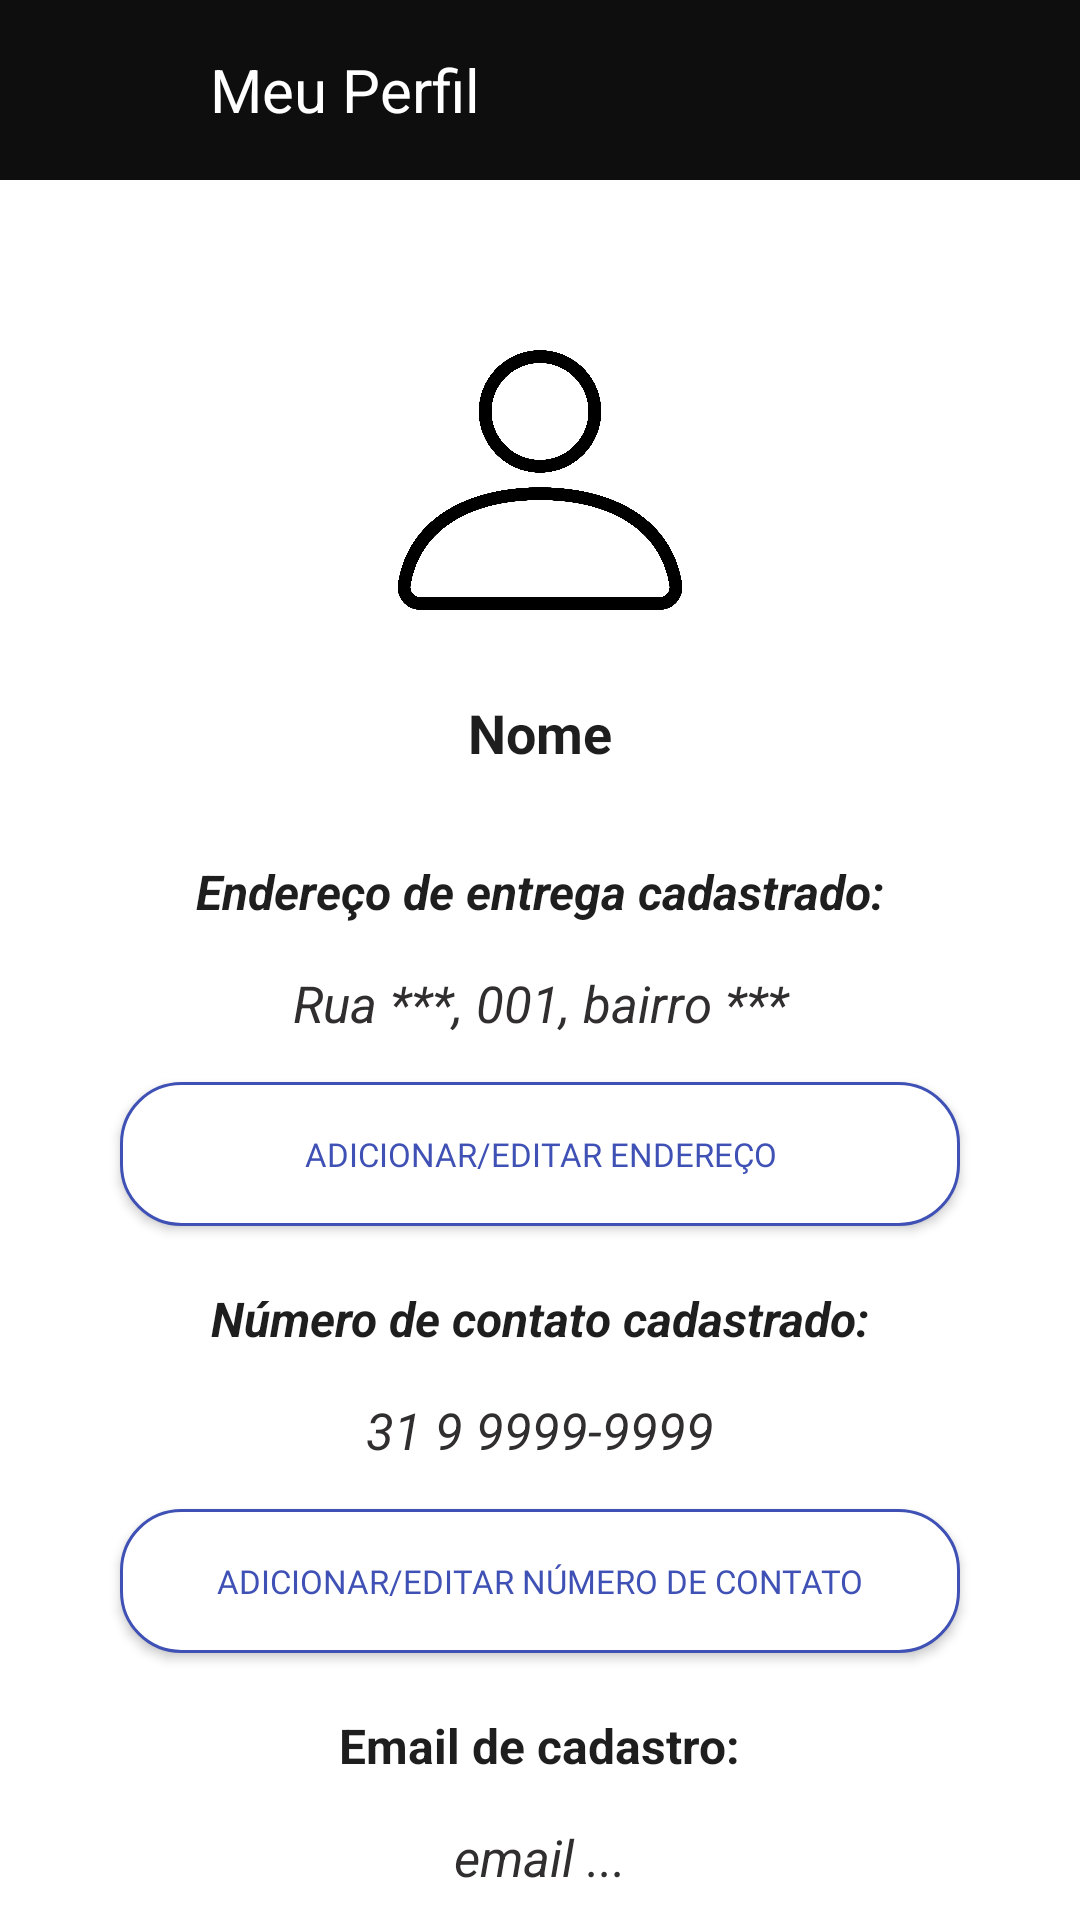

Produce the Android XML layout that renders to this screen, including the resource entries it uses.
<!-- AndroidManifest.xml: application theme Theme.DeliveryApp -->
<!-- res/layout/perfilusuario_main.xml -->
<?xml version="1.0" encoding="utf-8"?>
<androidx.constraintlayout.widget.ConstraintLayout xmlns:android="http://schemas.android.com/apk/res/android"
    xmlns:app="http://schemas.android.com/apk/res-auto"
    xmlns:tools="http://schemas.android.com/tools"
    android:layout_width="match_parent"
    android:layout_height="match_parent"
    tools:context="com.app.farmaciadelivery.ui.clientes.perfil.PerfilUsuarioActivity">

    <androidx.appcompat.widget.Toolbar
        android:id="@+id/toolbarPerfilUser"
        android:layout_width="match_parent"
        android:layout_height="60dp"
        android:background="@color/black_700"
        app:layout_constraintEnd_toEndOf="parent"
        app:layout_constraintStart_toStartOf="parent"
        app:layout_constraintTop_toTopOf="parent"
        app:titleTextColor="@color/white">

        <ImageView
            android:id="@+id/imageBackUserPerfil"
            android:layout_width="24dp"
            android:layout_height="24dp"
            android:layout_marginRight="30dp"
            app:srcCompat="@drawable/baseline_arrow_back_24" />

        <TextView
            android:layout_width="match_parent"
            android:layout_height="match_parent"
            android:layout_marginLeft="10dp"
            android:gravity="center|start"
            android:text="Meu Perfil"
            android:textColor="#FFFFFF"
            android:textSize="20sp"
            tools:layout_editor_absoluteX="16dp">

        </TextView>

    </androidx.appcompat.widget.Toolbar>

    <ImageView
        android:id="@+id/imageView902"
        android:layout_width="120dp"
        android:layout_height="120dp"
        android:layout_marginTop="40dp"
        app:layout_constraintEnd_toEndOf="parent"
        app:layout_constraintStart_toStartOf="parent"
        app:layout_constraintTop_toBottomOf="@+id/toolbarPerfilUser"
        app:srcCompat="@drawable/accountimg" />

    <TextView
        android:id="@+id/textPerfilUserName"
        android:layout_width="wrap_content"
        android:layout_height="wrap_content"
        android:layout_marginTop="12dp"
        android:text="Nome"
        android:textColor="#1E1E1E"
        android:textSize="18dp"
        android:textStyle="bold"
        app:layout_constraintEnd_toEndOf="parent"
        app:layout_constraintStart_toStartOf="parent"
        app:layout_constraintTop_toBottomOf="@+id/imageView902" />

    <TextView
        android:id="@+id/textView5"
        android:layout_width="wrap_content"
        android:layout_height="wrap_content"
        android:layout_marginTop="30dp"
        android:text="Endereço de entrega cadastrado:"
        android:textColor="#1E1E1E"
        android:textSize="16sp"
        android:textStyle="bold|italic"
        app:layout_constraintEnd_toEndOf="parent"
        app:layout_constraintStart_toStartOf="parent"
        app:layout_constraintTop_toBottomOf="@+id/textPerfilUserName" />

    <Button
        android:id="@+id/buttonAddEndereco"
        android:layout_width="match_parent"
        android:layout_height="48dp"
        android:layout_marginStart="40dp"
        android:layout_marginTop="15dp"
        android:layout_marginEnd="40dp"
        android:background="@drawable/button_layout_edit"
        android:fontFamily="@font/amaranth"
        android:text="Adicionar/Editar Endereço"
        android:textColor="#3F51B5"
        android:textSize="11sp"
        app:backgroundTint="@null"
        app:layout_constraintEnd_toEndOf="parent"
        app:layout_constraintStart_toStartOf="parent"
        app:layout_constraintTop_toBottomOf="@+id/textViewEnderecoGet" />

    <TextView
        android:id="@+id/textView549"
        android:layout_width="wrap_content"
        android:layout_height="wrap_content"
        android:layout_marginTop="20dp"
        android:text="Número de contato cadastrado:"
        android:textColor="#1E1E1E"
        android:textSize="16sp"
        android:textStyle="bold|italic"
        app:layout_constraintEnd_toEndOf="parent"
        app:layout_constraintStart_toStartOf="parent"
        app:layout_constraintTop_toBottomOf="@+id/buttonAddEndereco" />

    <Button
        android:id="@+id/buttonAddPhone"
        android:layout_width="match_parent"
        android:layout_height="48dp"
        android:layout_marginStart="40dp"
        android:layout_marginTop="15dp"
        android:layout_marginEnd="40dp"
        android:background="@drawable/button_layout_edit"
        android:fontFamily="@font/amaranth"
        android:text="Adicionar/Editar número de contato"
        android:textColor="#3F51B5"
        android:textSize="11sp"
        app:backgroundTint="@null"
        app:layout_constraintEnd_toEndOf="parent"
        app:layout_constraintStart_toStartOf="parent"
        app:layout_constraintTop_toBottomOf="@+id/textViewContatoGet" />

    <TextView
        android:id="@+id/textViewEnderecoGet"
        android:layout_width="300dp"
        android:layout_height="wrap_content"
        android:layout_marginTop="15dp"
        android:gravity="center"
        android:text="Rua ***, 001, bairro ***"
        android:textColor="#302E2E"
        android:textSize="17sp"
        android:textStyle="italic"
        app:layout_constraintEnd_toEndOf="parent"
        app:layout_constraintStart_toStartOf="parent"
        app:layout_constraintTop_toBottomOf="@+id/textView5" />

    <TextView
        android:id="@+id/textViewContatoGet"
        android:layout_width="wrap_content"
        android:layout_height="wrap_content"
        android:layout_marginTop="15dp"
        android:text="31 9 9999-9999"
        android:textColor="#302E2E"
        android:textSize="17sp"
        android:textStyle="italic"
        app:layout_constraintEnd_toEndOf="parent"
        app:layout_constraintStart_toStartOf="parent"
        app:layout_constraintTop_toBottomOf="@+id/textView549" />

    <TextView
        android:id="@+id/textView2"
        android:layout_width="wrap_content"
        android:layout_height="wrap_content"
        android:layout_marginTop="20dp"
        android:text="Email de cadastro:"
        android:textColor="#1E1E1E"
        android:textSize="16sp"
        android:textStyle="bold"
        app:layout_constraintEnd_toEndOf="parent"
        app:layout_constraintStart_toStartOf="parent"
        app:layout_constraintTop_toBottomOf="@+id/buttonAddPhone" />

    <TextView
        android:id="@+id/textViewEmailUser"
        android:layout_width="wrap_content"
        android:layout_height="wrap_content"
        android:layout_marginTop="15dp"
        android:text="email ..."
        android:textColor="#302E2E"
        android:textSize="17sp"
        android:textStyle="italic"
        app:layout_constraintEnd_toEndOf="parent"
        app:layout_constraintStart_toStartOf="parent"
        app:layout_constraintTop_toBottomOf="@+id/textView2" />

    <Button
        android:id="@+id/buttonDeleteAccount"
        android:layout_width="match_parent"
        android:layout_height="48dp"
        android:layout_marginStart="40dp"
        android:layout_marginTop="30dp"
        android:layout_marginEnd="40dp"
        android:background="@drawable/button_layout_delete"
        android:fontFamily="@font/amaranth"
        android:text="EXCLUIR CONTA"
        android:textColor="#FB1D08"
        android:textSize="12sp"
        app:backgroundTint="@null"
        app:layout_constraintEnd_toEndOf="parent"
        app:layout_constraintStart_toStartOf="parent"
        app:layout_constraintTop_toBottomOf="@+id/textViewEmailUser" />

</androidx.constraintlayout.widget.ConstraintLayout>
<!-- resources referenced by this layout -->
<resources>
  <color name="black_700">#0E0E0E</color>
  <color name="white">#FFFFFF</color>
  <!-- drawable accountimg: png bitmap (drawable, 110133 bytes) -->
  <!-- drawable button_layout_delete (drawable) -->
  <?xml version="1.0" encoding="utf-8"?>
  <shape
      xmlns:android="http://schemas.android.com/apk/res/android"
      android:shape="rectangle">
  
      <corners android:radius="20dp" />
      <stroke android:width="1dp"
          android:color="#FB1D08"/>
      <solid android:color="@color/white"/>
  
  </shape>
  <!-- drawable button_layout_edit (drawable) -->
  <?xml version="1.0" encoding="utf-8"?>
  <shape
      xmlns:android="http://schemas.android.com/apk/res/android"
      android:shape="rectangle">
  
      <corners android:radius="20dp" />
      <stroke android:width="1dp"
          android:color="#3F51B5"/>
      <solid android:color="@color/white"/>
  
  </shape>
  <style name="Theme.DeliveryApp" parent="Theme.MaterialComponents.Light">
          
          <item name="colorPrimary">@color/black_700</item>
          <item name="colorPrimaryVariant">@color/black_700</item>
          <item name="colorOnPrimary">#FFFFFF</item>
          
          <item name="colorSecondary">@color/teal_200</item>
          <item name="colorSecondaryVariant">@color/teal_700</item>
          <item name="colorOnSecondary">@color/black_700</item>
          
          <item name="android:statusBarColor" tools:targetApi="l">?attr/colorPrimaryVariant</item>
          <item name="android:forceDarkAllowed" tools:targetApi="q">false</item>
          
      </style>
  <color name="teal_200">#FF03DAC5</color>
  <color name="teal_700">#FF018786</color>
</resources>
